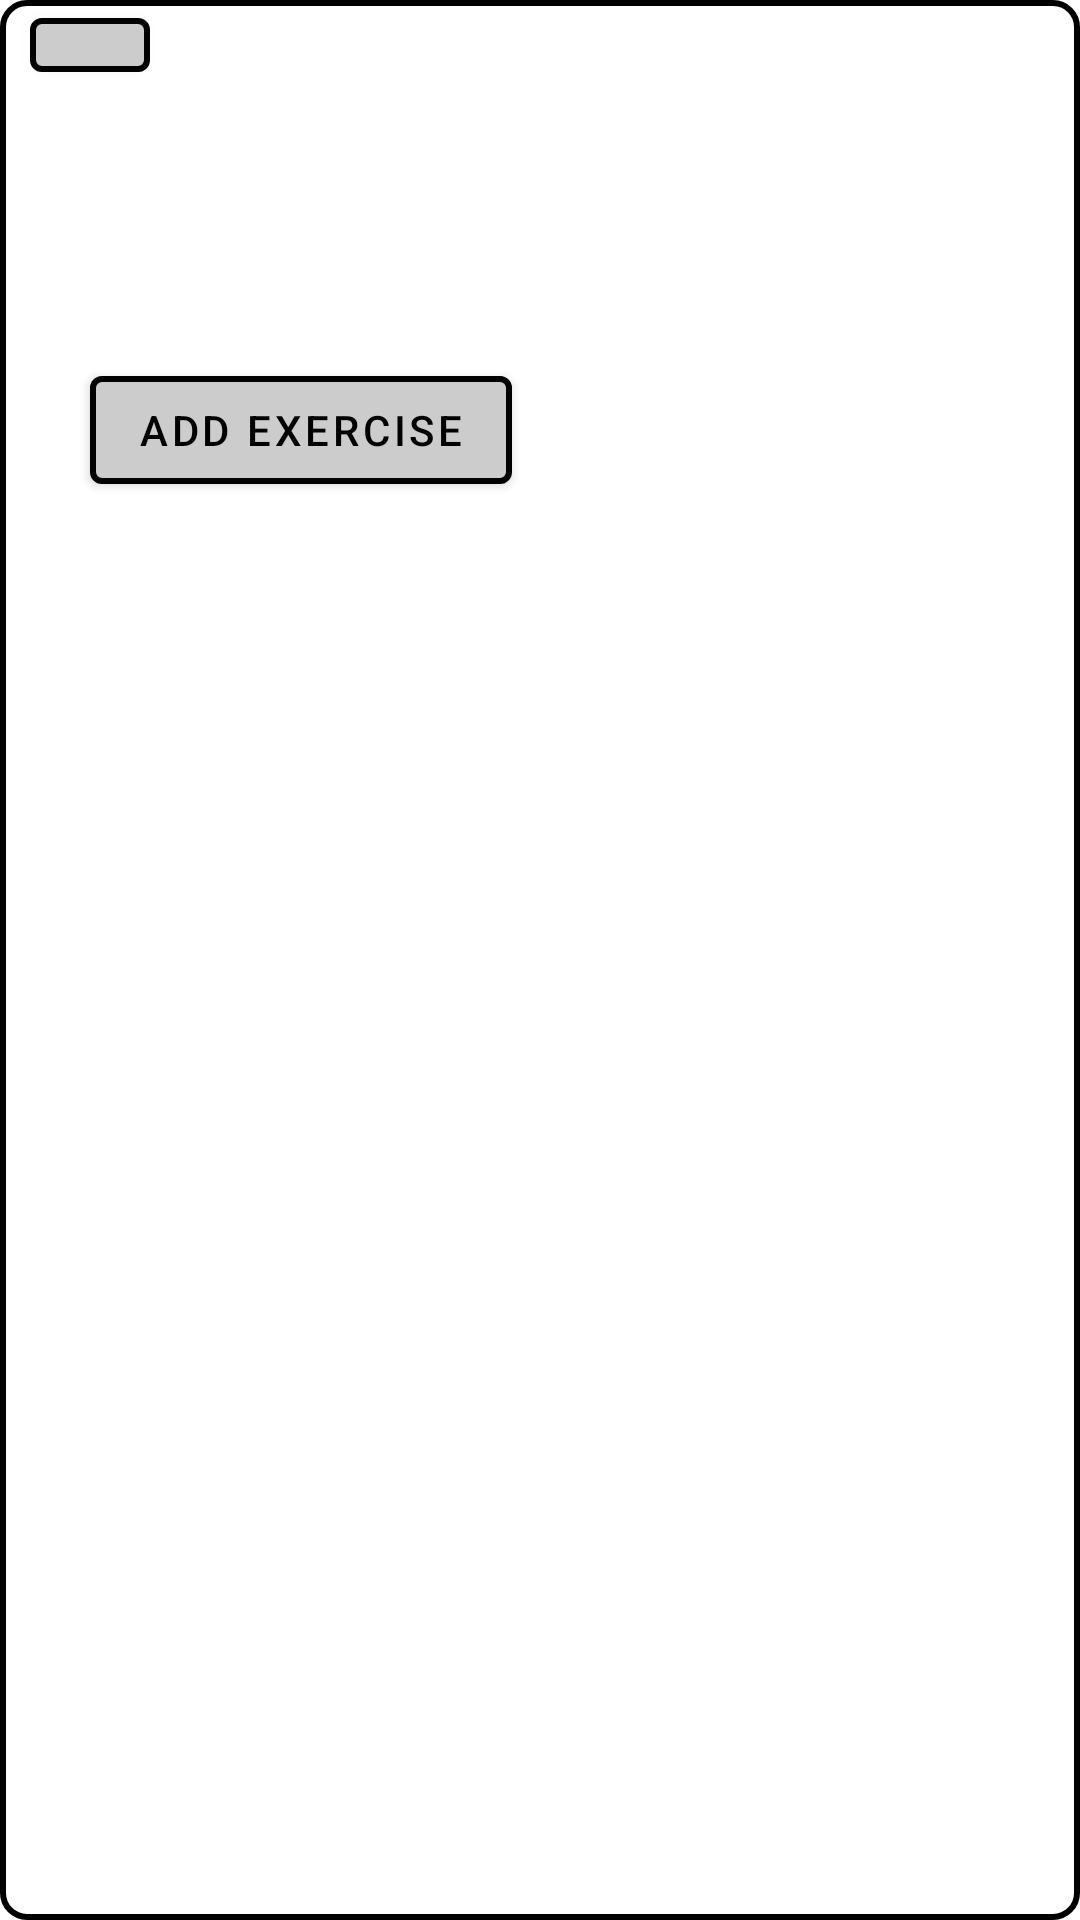

This screen was rendered from an Android layout file. Write that file and the resources it references.
<!-- AndroidManifest.xml: application theme Theme.FitnessEMP -->
<!-- res/layout/popup.xml -->
<?xml version="1.0" encoding="utf-8"?>
<RelativeLayout xmlns:android="http://schemas.android.com/apk/res/android"
    xmlns:app="http://schemas.android.com/apk/res-auto"
    android:layout_centerInParent="true"
    android:layout_width="wrap_content"
    android:layout_height="wrap_content"
    android:background="@drawable/titlebackground">

    <TextView
        android:layout_width="wrap_content"
        android:layout_height="wrap_content"
        android:layout_centerInParent="true"
        android:layout_margin="30dp"
        android:textSize="22sp"
        android:background="@drawable/textviewborder"
        />
    <RelativeLayout
        android:layout_width="wrap_content"
        android:layout_height="wrap_content">
    <TextView
        android:id="@+id/mojPrint"
        android:textColor="@color/white"
        android:layout_width="wrap_content"
        android:layout_height="wrap_content"
        android:layout_margin="30dp"
        android:textSize="22sp"
    />
    <Button
        android:id="@+id/gumb"
        android:layout_width="wrap_content"
        android:layout_height="wrap_content"
        android:layout_gravity="center"
        android:layout_below="@+id/mojPrint"
        android:layout_margin="30dp"
        android:text="@string/add_exercise2"
        android:backgroundTint="#ccc"
        android:textColor="@drawable/buttoncolor"
        app:backgroundTint="#808E8E8E"
        app:iconTint="#040303"
        app:strokeColor="#020202"
        app:strokeWidth="2dp"
        />

        <Button
        android:id="@+id/close"
        android:layout_marginLeft="10dp"
        android:layout_width="40dp"
        android:layout_height="30dp"
            android:gravity="center_horizontal|top"
            app:iconGravity="textStart"
            app:iconPadding="0dp"
            app:icon="@drawable/ic_baseline_close_24"
            android:backgroundTint="#ccc"
            android:textColor="@drawable/buttoncolor"
            app:backgroundTint="#808E8E8E"
            app:iconTint="#040303"
            app:strokeColor="#020202"
            app:strokeWidth="2dp"/>
    </RelativeLayout>

</RelativeLayout>
<!-- resources referenced by this layout -->
<resources>
  <color name="white">#FFFFFFFF</color>
  <!-- drawable buttoncolor (drawable) -->
  <selector xmlns:android="http://schemas.android.com/apk/res/android">
  
      
      <item android:state_focused="true"
          android:state_pressed="false"
          android:color="#000000" />
  
      
      <item android:state_focused="true"
          android:state_pressed="true"
          android:color="#ffffff" />
  
      
      <item android:state_focused="false"
          android:state_pressed="true"
          android:color="#ffffff" />
  
      
      <item android:color="#000000" />
  
  </selector>
  <!-- drawable textviewborder (drawable) -->
  <?xml version="1.0" encoding="utf-8"?>
  <shape xmlns:android="http://schemas.android.com/apk/res/android" android:shape = "rectangle">
      <stroke
          android:color="@color/lgray"
          android:width="2dp"
      />
      <corners android:radius="8dp"/>
  
  </shape>
  <!-- drawable titlebackground (drawable) -->
  <?xml version="1.0" encoding="utf-8"?>
  <shape xmlns:android="http://schemas.android.com/apk/res/android" android:shape = "rectangle" >
      <stroke
          android:color="@color/black"
          android:width="2dp"
          />
      <solid android:color="@color/quantum_grey"/>
      <corners android:radius="8dp"/>
  
  
  </shape>
  <string name="add_exercise2">Add exercise</string>
  <style name="Theme.FitnessEMP" parent="Theme.MaterialComponents.DayNight.DarkActionBar">
          
          <item name="colorPrimaryDark">@color/black</item>
          <item name="colorPrimary">@color/ldark</item>
          <item name="colorPrimaryVariant">@color/white</item>
          <item name="colorOnPrimary">@color/white</item>
          <item name="windowActionBar">@color/white</item>
          <item name="windowNoTitle">@color/white</item>
          <item name="drawerArrowStyle">@style/Theme.FitnessEMP.DrawerIcon</item>
  
      </style>
  <color name="lgray">#4f4f4f</color>
  <color name="black">#FF000000</color>
  <color name="ldark">#101010</color>
  <style name="Theme.FitnessEMP.DrawerIcon" parent="Widget.AppCompat.DrawerArrowToggle">
          
          <item name="color">@color/hamburger</item>
      </style>
  <color name="hamburger">#FFFFFFFF</color>
</resources>
